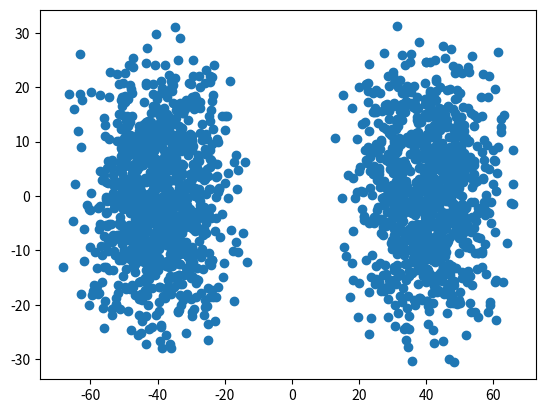

Source code (Python):
import numpy as np
import matplotlib.pyplot as plt
from pathlib import Path
from shutil import copyfile
import os

num_classes = 1
radius1 = 20
radius2 = 4
noise = 12
p = 0.5
V = 2000
E = 10000
prob_edge_between_classes = 0.5
train_pct = 0.4
test_pct =  0.5
cluster_shapes = ['circle', 'halfmoon', 'filled_circle', 'line']
cluster_shape = 'filled_circle'

labels = np.array([np.random.binomial(num_classes, p) for _ in range(V)])
class_vertices_dict = {}
for c in range(num_classes + 1):
    class_vertices_dict[c] = np.array([i for i, j in enumerate(labels) if j == c])

edges = []
count_between_classes = 0
for _ in range(E):
    source_class = np.random.binomial(1, 0.5)
    if(np.random.rand() <= prob_edge_between_classes):
        dest_class = 1 - source_class
        count_between_classes += 1
    else:
        dest_class = source_class
    edge = (np.random.choice(class_vertices_dict[source_class]), 
            np.random.choice(class_vertices_dict[dest_class]))
    while edge in edges or (edge[1], edge[0]) in edges or edge[0] == edge[1]:
        edge = (np.random.choice(class_vertices_dict[source_class]), 
            np.random.choice(class_vertices_dict[dest_class]))
    edges.append(edge)

directory = "data/%s" % cluster_shape
Path(directory).mkdir(parents=True, exist_ok=True)
os.chdir(directory)

with open("%s.cites" % cluster_shape, 'w') as cites:
    for e in edges:
        cites.write("%d %d\n" % e)
all_x = []
all_y = []
with open("%s.content" % cluster_shape, 'w') as content:
    for v, c in enumerate(labels):
        dx = 0.
        dy = 0.
        if cluster_shape == 'halfmoon':
            r = radius1
            side = c * 2 - 1
            dx = - r / 8 * side
            dy = r / 2 * side
        elif cluster_shape == 'filled_circle':
            r = np.random.rand() * radius1
            side = c * 2 - 1
            dx = side * 2 * radius1
            dy = 0
        else:
            if(c == 0):
                r = radius1
            else:
                r = radius2
        nx0 = noise * (np.random.rand() - 0.5) * 2
        ny0 = noise * (np.random.rand() - 0.5) * 2
        if cluster_shape in ['circle', 'filled_circle']:
            x0 = (np.random.rand() - 0.5) * 2 * r
            y0 = ((r ** 2) - (x0 ** 2)) ** 0.5 * np.random.choice([-1, 1])
        elif cluster_shape == 'halfmoon':
            x0 = np.random.rand() * r * side
            y0 = ((r ** 2) - (x0 ** 2)) ** 0.5 * np.random.choice([-1, 1])
        else:
            y0 = np.random.rand() * 2 * r
            x0 = r
        px0 = x0 + nx0 + dx
        py0 = y0 + ny0 + dy
        all_x.append(px0)
        all_y.append(py0)
        content.write("%d %f %f %d\n" % (v, px0, py0, c))

plt.scatter(np.array(all_x), np.array(all_y))
plt.show()

for i in ['train', 'test', 'valid']:
    copyfile("%s.content" % cluster_shape, "%s_%s_%.2f.content" % (cluster_shape, i, train_pct))

train_pivot = int(E * train_pct)
test_pivot = int(E * test_pct + train_pivot)
with open("%s_train_%.2f.cites" % (cluster_shape, train_pct), 'w') as cites:
    for e in edges[:train_pivot]:
        cites.write("%d %d\n" % e)
with open("%s_test_%.2f.cites" % (cluster_shape, train_pct), 'w') as cites:
    for e in edges[train_pivot:test_pivot]:
        cites.write("%d %d\n" % e)
with open("%s_valid_%.2f.cites" % (cluster_shape, train_pct), 'w') as cites:
    for e in edges[test_pivot:]:
        cites.write("%d %d\n" % e)

print("%s vertices inn class 0" % len(class_vertices_dict[0]))
print("%s vertices inn class 1" % len(class_vertices_dict[1]))
print("%s edges between classes" % count_between_classes)
